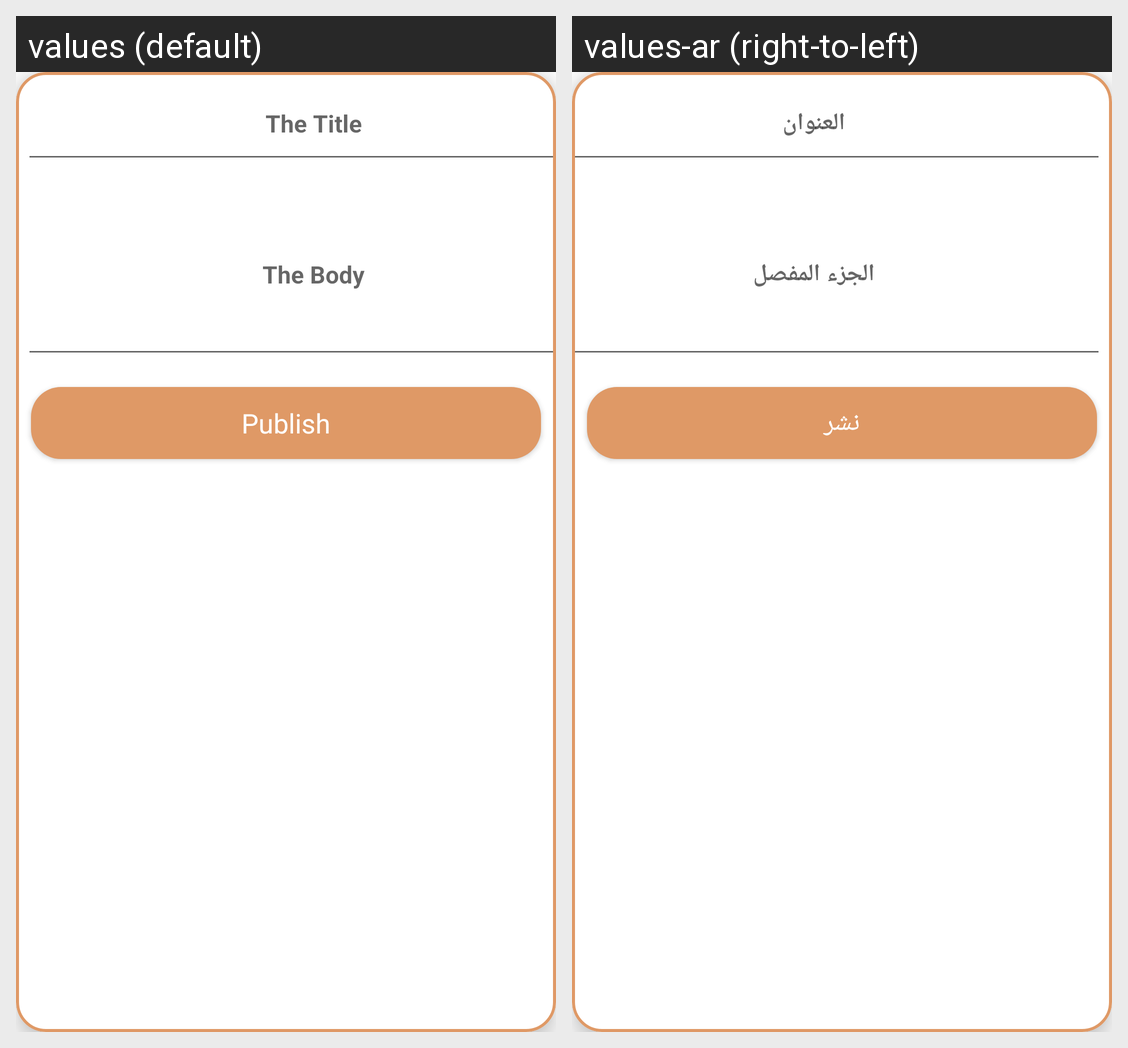

Strings drawn on this Android screen and how each of the app's shown locales translates them:
Android screen res/layout/add_notification_dialog.xml rendered under 2 locales, left to right: values (default), values-ar (right-to-left). Device: Nexus 5 (rendered at 1080×1920; each locale shown at half size, 540×960, under a caption strip naming it); theme Theme.GoRead_library.
Strings drawn on this screen, with the default value and each locale's value (text and hints the layout hard-codes, and strings that could not be matched under every locale, appear in the picture but are not listed):

the_title
  values: The Title
  values-ar: العنوان

the_body
  values: The Body
  values-ar: الجزء المفصل

publish
  values: Publish
  values-ar: نشر
